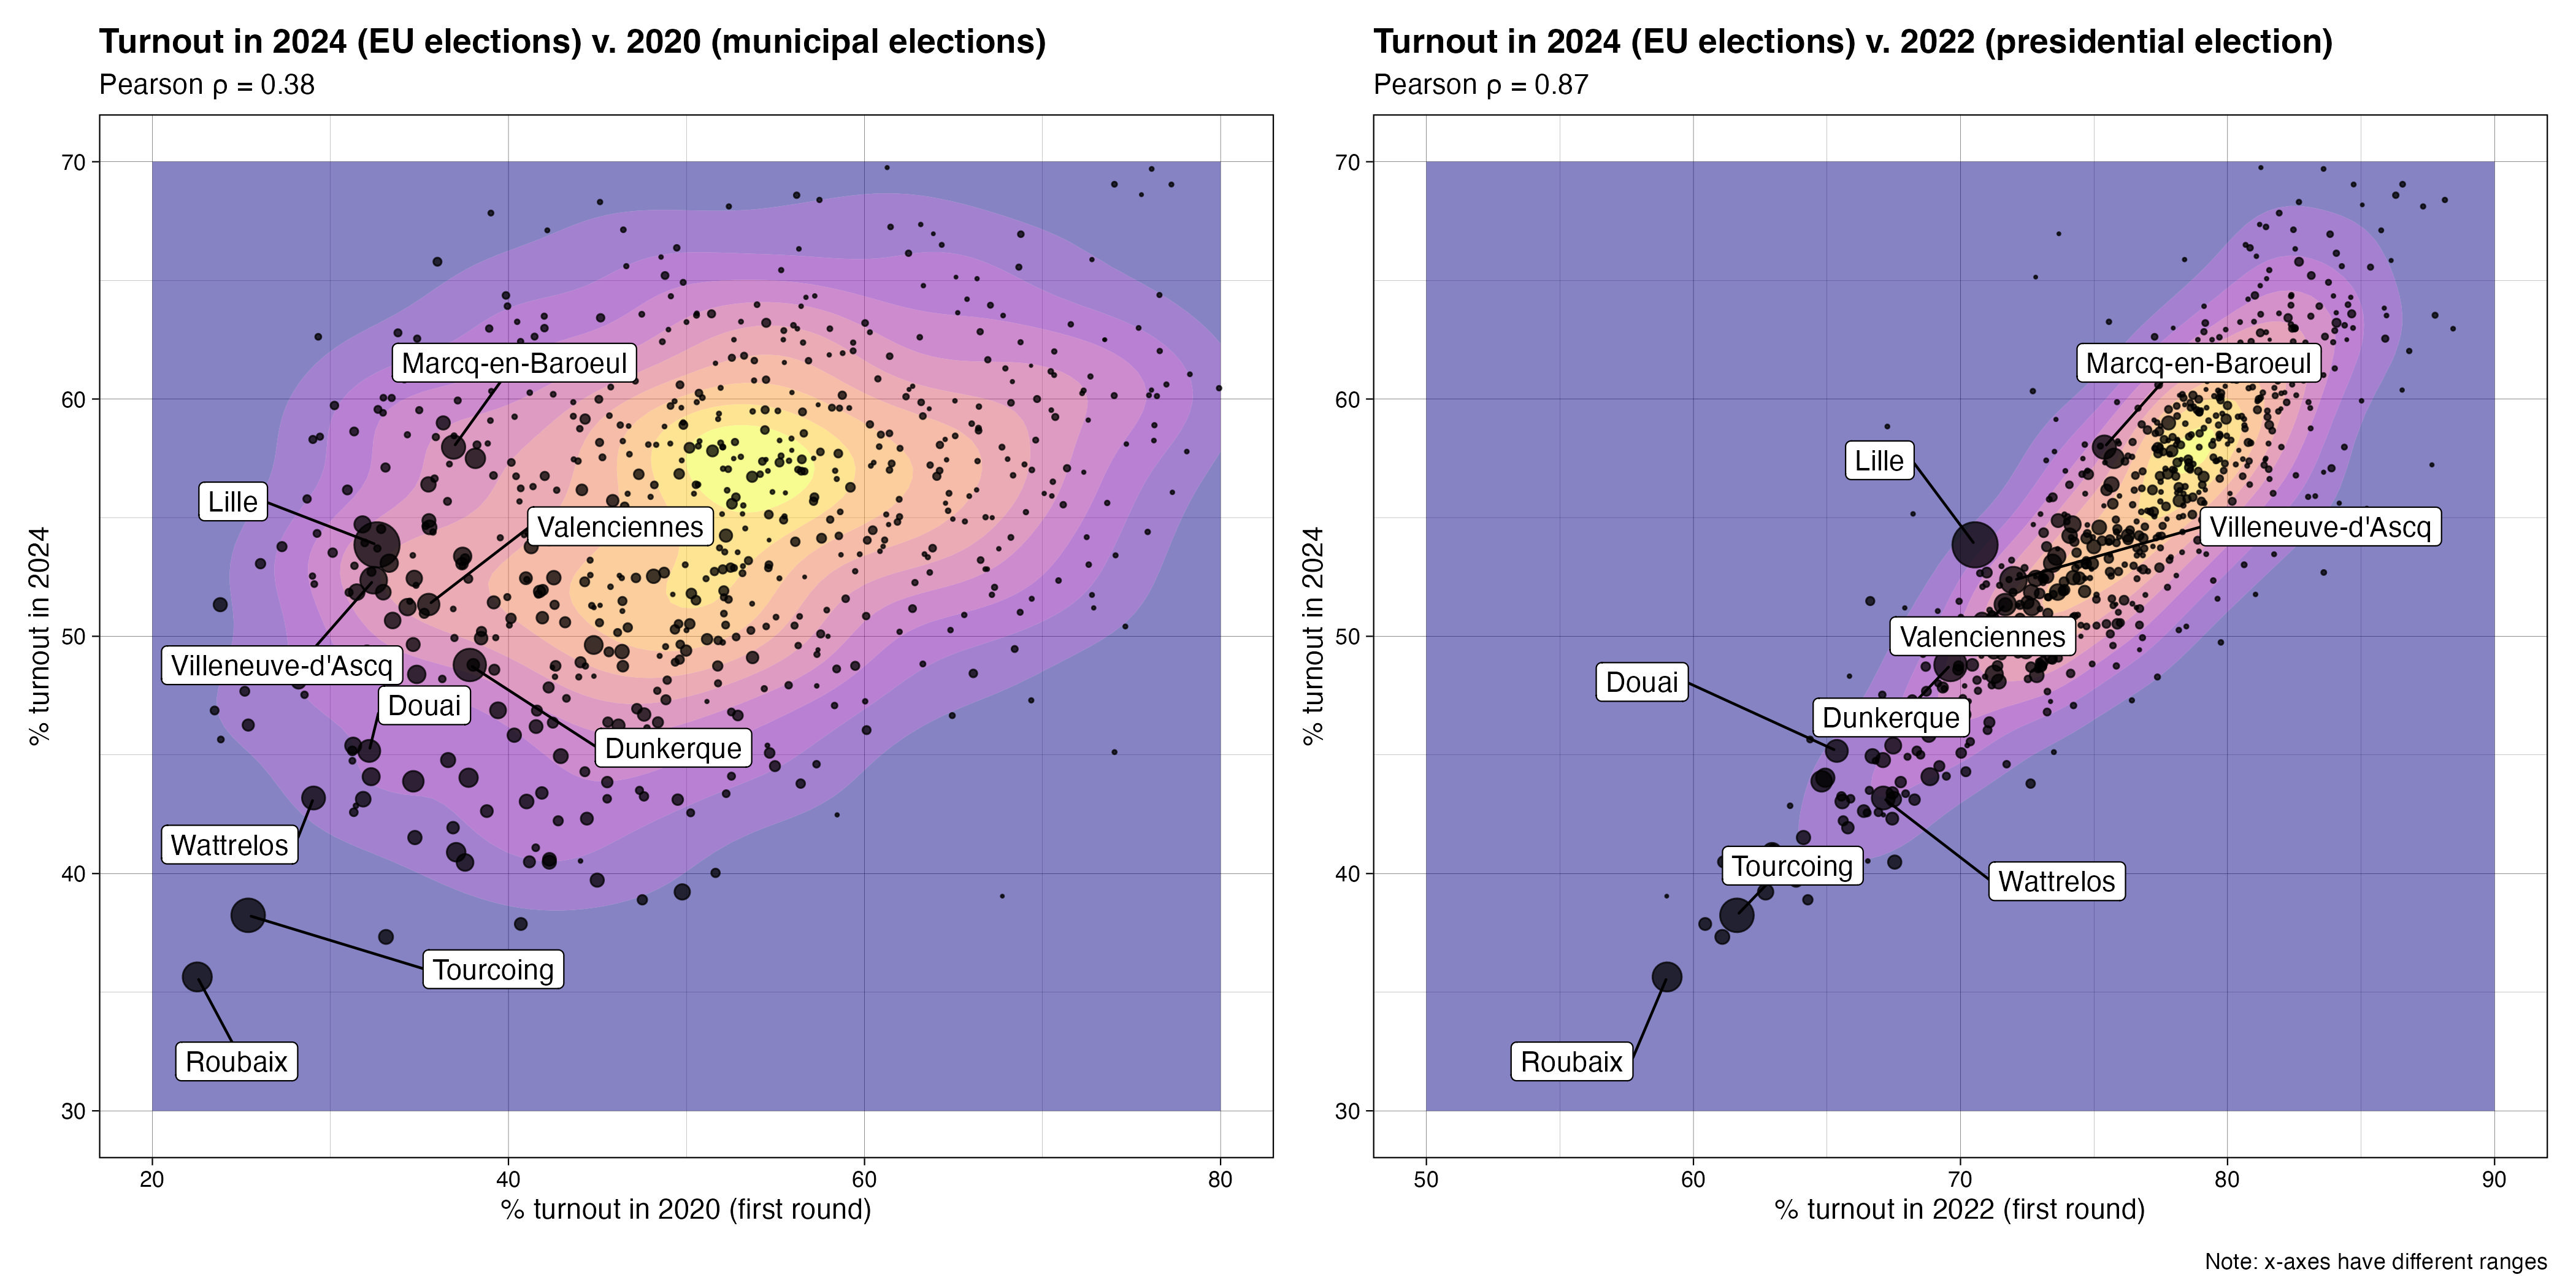

Here is the R script that generated this plot:
library(patchwork)
library(tidyverse)

# first rounds only
d <- full_join(
  readr::read_tsv("data-elections/eur-2024/turnout-eur-2024.tsv") %>%
    mutate(trn24 = 100 * (1 - abs / ins)) %>%
    select(city, code, ins24 = ins, trn24),
  readr::read_tsv("data-elections/pre-2022/turnout-pre-2022-r1.tsv") %>%
    mutate(trn22 = 100 * (1 - abs / ins)) %>%
    select(code, ins22 = ins, trn22),
  by = "code"
) %>%
  full_join(
    readr::read_tsv("data-elections/mun-2020/turnout-mun-2020-r1.tsv") %>%
      mutate(trn20 = 100 * (1 - abs / ins)) %>%
      select(code, ins20 = ins, trn20),
    by = "code"
  ) %>%
  mutate(ins5000 = if_else(ins24 >= 5000, "> 5,000", "< 5,000"))

stopifnot(!is.na(d$trn20))
stopifnot(!is.na(d$trn22))
stopifnot(!is.na(d$trn24))

lbl <- format(10^(1:5), big.mark = ",", scientific = FALSE, trim = TRUE)

p1 <- ggplot(d, aes(trn20, trn24)) +
  # geom_bin_2d(alpha = 0.5, show.legend = FALSE) +
  geom_density_2d_filled(alpha = 0.5, show.legend = FALSE) +
  geom_point(aes(size = ins24), alpha = 0.75) +
  scale_fill_viridis_d(option = "C") +
  ggrepel::geom_label_repel(data = filter(d, ins24 > 2e4),
                            aes(label = city),
                            box.padding = 0.7, max.overlaps = Inf,
                            min.segment.length = 0, seed = 202459) +
  # coord_equal() +
  # scale_color_manual("", values = c("> 5,000" = "black", "< 5,000" = "grey50")) +
  scale_size_area("Electorate size (2024)", max_size = 8,
                  breaks = 10^(1:5), labels = lbl, guide = "none") +
  xlim(10 * range(d$trn20 %/% 10)) +
  ylim(10 * range(d$trn24 %/% 10)) +
  labs(title = "Turnout in 2024 (EU elections) v. 2020 (municipal elections)",
       subtitle = str_c("Pearson \u03c1 = ", round(cor(d$trn20, d$trn24), 2)),
       y = "% turnout in 2024",
       x = "% turnout in 2020 (first round)") +
  theme_linedraw() +
  theme(plot.title = element_text(face = "bold", hjust = 0))

p2 <- ggplot(d, aes(trn22, trn24)) +
  # geom_bin_2d(alpha = 0.5, show.legend = FALSE) +
  geom_density_2d_filled(alpha = 0.5, show.legend = FALSE) +
  geom_point(aes(size = ins24), alpha = 0.75) +
  scale_fill_viridis_d(option = "C") +
  ggrepel::geom_label_repel(data = filter(d, ins24 > 2e4),
                            aes(label = city),
                            box.padding = 0.7, max.overlaps = Inf,
                            min.segment.length = 0, seed = 202459) +
  # coord_equal() +
  # scale_color_manual("", values = c("> 5,000" = "black", "< 5,000" = "grey50")) +
  scale_size_area("Electorate size (2024)", max_size = 8,
                  breaks = 10^(1:5), labels = lbl, guide = "none") +
  xlim(10 * range(d$trn22 %/% 10)) +
  ylim(10 * range(d$trn24 %/% 10)) +
  labs(title = "Turnout in 2024 (EU elections) v. 2022 (presidential election)",
       subtitle = str_c("Pearson \u03c1 = ", round(cor(d$trn22, d$trn24), 2)),
       y = "% turnout in 2024",
       x = "% turnout in 2022 (first round)") +
  theme_linedraw() +
  theme(plot.title = element_text(face = "bold", hjust = 0))

p1 + p2 + plot_layout(ncol = 2, widths = c(1, 1), heights = NA) +
  plot_annotation(
    caption = str_c("Point areas are proportional to 2024 electorate size\n",
                    "Labels show cities with 20,000+ registered voters\n",
                    "Note: x-axes have different ranges")
  )

ggsave("plot-turnout/plot-turnout.jpg", width = 14, height = 7)
